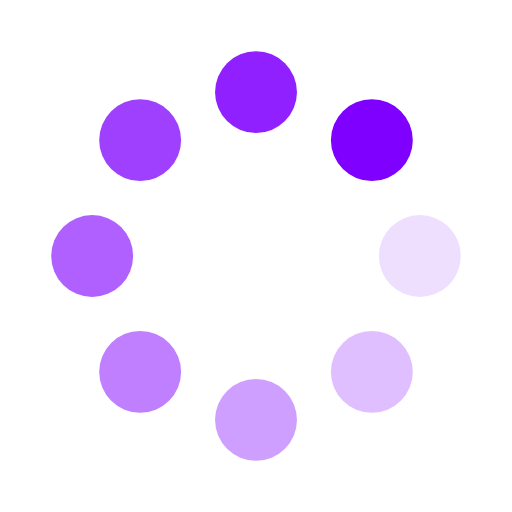
t = 0.00 s
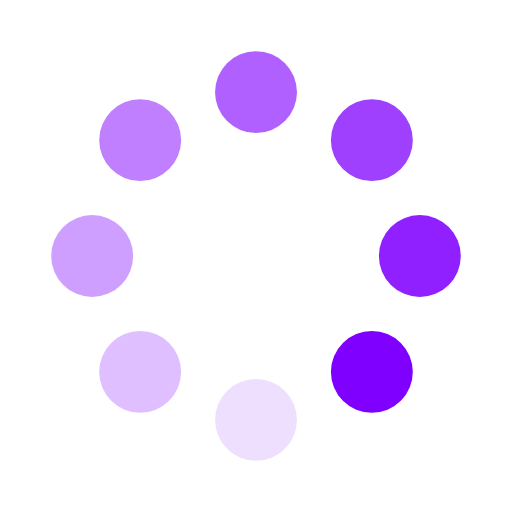
t = 0.25 s
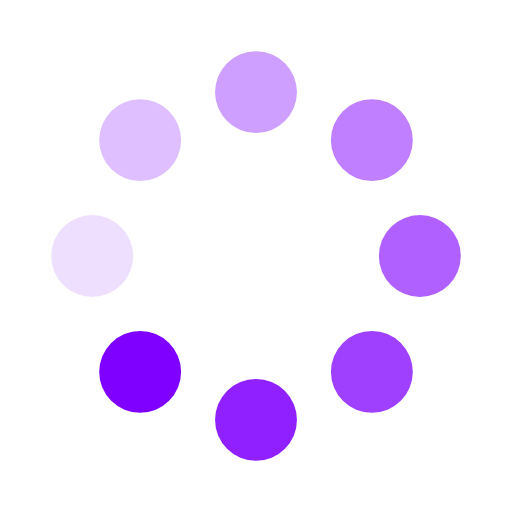
t = 0.50 s
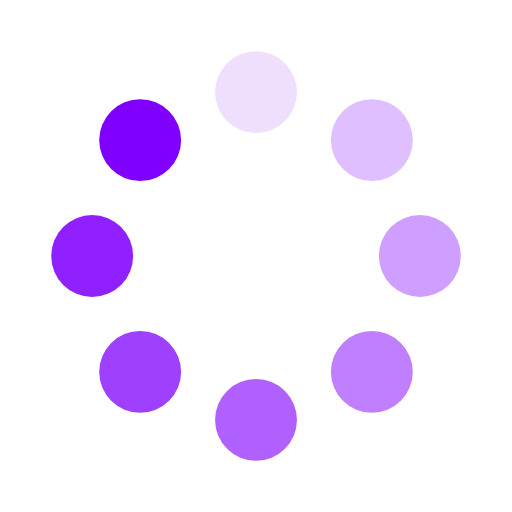
t = 0.75 s

The animated SVG that drew these frames (rendered in a browser with its animation timeline set to each time). Animation: 16 SMIL elements (animate=8,animateTransform=8); one cycle of 1.00 s, repeats indefinitely.

<svg class="lds-spin" width="32px"  height="32px"  xmlns="http://www.w3.org/2000/svg" xmlns:xlink="http://www.w3.org/1999/xlink" viewBox="0 0 100 100" preserveAspectRatio="xMidYMid" style="background: none;"><g transform="translate(82,50)">
<g transform="rotate(0)">
<circle cx="0" cy="0" r="8" fill="#8000ff" fill-opacity="1" transform="scale(1 1)">
  <animateTransform attributeName="transform" type="scale" begin="-0.875s" values="1 1;1 1" keyTimes="0;1" dur="1s" repeatCount="indefinite"></animateTransform>
  <animate attributeName="fill-opacity" keyTimes="0;1" dur="1s" repeatCount="indefinite" values="1;0" begin="-0.875s"></animate>
</circle>
</g>
</g><g transform="translate(72.62741699796952,72.62741699796952)">
<g transform="rotate(45)">
<circle cx="0" cy="0" r="8" fill="#8000ff" fill-opacity="0.875" transform="scale(1 1)">
  <animateTransform attributeName="transform" type="scale" begin="-0.75s" values="1 1;1 1" keyTimes="0;1" dur="1s" repeatCount="indefinite"></animateTransform>
  <animate attributeName="fill-opacity" keyTimes="0;1" dur="1s" repeatCount="indefinite" values="1;0" begin="-0.75s"></animate>
</circle>
</g>
</g><g transform="translate(50,82)">
<g transform="rotate(90)">
<circle cx="0" cy="0" r="8" fill="#8000ff" fill-opacity="0.75" transform="scale(1 1)">
  <animateTransform attributeName="transform" type="scale" begin="-0.625s" values="1 1;1 1" keyTimes="0;1" dur="1s" repeatCount="indefinite"></animateTransform>
  <animate attributeName="fill-opacity" keyTimes="0;1" dur="1s" repeatCount="indefinite" values="1;0" begin="-0.625s"></animate>
</circle>
</g>
</g><g transform="translate(27.37258300203048,72.62741699796952)">
<g transform="rotate(135)">
<circle cx="0" cy="0" r="8" fill="#8000ff" fill-opacity="0.625" transform="scale(1 1)">
  <animateTransform attributeName="transform" type="scale" begin="-0.5s" values="1 1;1 1" keyTimes="0;1" dur="1s" repeatCount="indefinite"></animateTransform>
  <animate attributeName="fill-opacity" keyTimes="0;1" dur="1s" repeatCount="indefinite" values="1;0" begin="-0.5s"></animate>
</circle>
</g>
</g><g transform="translate(18,50.00000000000001)">
<g transform="rotate(180)">
<circle cx="0" cy="0" r="8" fill="#8000ff" fill-opacity="0.5" transform="scale(1 1)">
  <animateTransform attributeName="transform" type="scale" begin="-0.375s" values="1 1;1 1" keyTimes="0;1" dur="1s" repeatCount="indefinite"></animateTransform>
  <animate attributeName="fill-opacity" keyTimes="0;1" dur="1s" repeatCount="indefinite" values="1;0" begin="-0.375s"></animate>
</circle>
</g>
</g><g transform="translate(27.372583002030474,27.37258300203048)">
<g transform="rotate(225)">
<circle cx="0" cy="0" r="8" fill="#8000ff" fill-opacity="0.375" transform="scale(1 1)">
  <animateTransform attributeName="transform" type="scale" begin="-0.25s" values="1 1;1 1" keyTimes="0;1" dur="1s" repeatCount="indefinite"></animateTransform>
  <animate attributeName="fill-opacity" keyTimes="0;1" dur="1s" repeatCount="indefinite" values="1;0" begin="-0.25s"></animate>
</circle>
</g>
</g><g transform="translate(49.99999999999999,18)">
<g transform="rotate(270)">
<circle cx="0" cy="0" r="8" fill="#8000ff" fill-opacity="0.25" transform="scale(1 1)">
  <animateTransform attributeName="transform" type="scale" begin="-0.125s" values="1 1;1 1" keyTimes="0;1" dur="1s" repeatCount="indefinite"></animateTransform>
  <animate attributeName="fill-opacity" keyTimes="0;1" dur="1s" repeatCount="indefinite" values="1;0" begin="-0.125s"></animate>
</circle>
</g>
</g><g transform="translate(72.62741699796952,27.372583002030474)">
<g transform="rotate(315)">
<circle cx="0" cy="0" r="8" fill="#8000ff" fill-opacity="0.125" transform="scale(1 1)">
  <animateTransform attributeName="transform" type="scale" begin="0s" values="1 1;1 1" keyTimes="0;1" dur="1s" repeatCount="indefinite"></animateTransform>
  <animate attributeName="fill-opacity" keyTimes="0;1" dur="1s" repeatCount="indefinite" values="1;0" begin="0s"></animate>
</circle>
</g>
</g></svg>